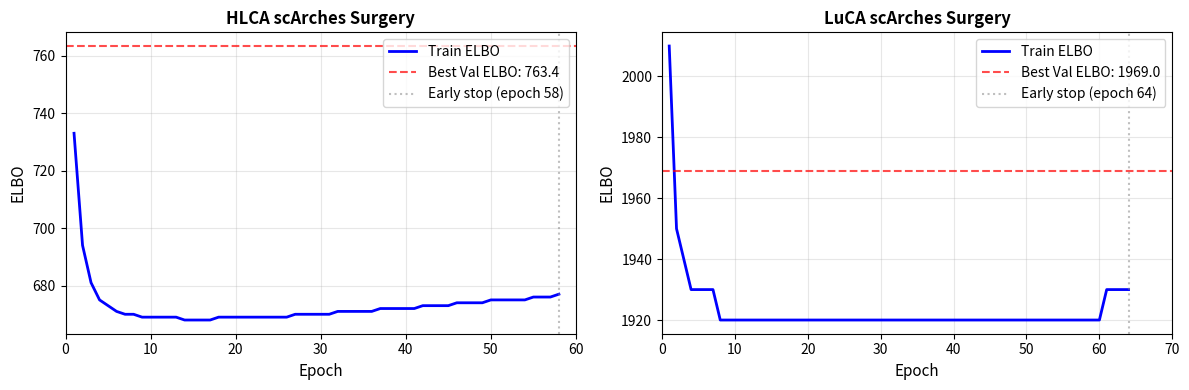

This chart was generated by the following Python code:
#!/usr/bin/env python3
"""Plot ELBO training curves from reference mapping log."""

import matplotlib.pyplot as plt
import numpy as np
from pathlib import Path

# Extracted from training log output
# HLCA: epochs 1-58, early stopped when validation didn't improve for 15 epochs
hlca_epochs = list(range(1, 59))
hlca_train_loss = [
    733, 694, 681, 675, 673, 671, 670, 670, 669, 669,  # 1-10
    669, 669, 669, 668, 668, 668, 668, 669, 669, 669,  # 11-20
    669, 669, 669, 669, 669, 669, 670, 670, 670, 670,  # 21-30
    670, 671, 671, 671, 671, 671, 672, 672, 672, 672,  # 31-40
    672, 673, 673, 673, 673, 674, 674, 674, 674, 675,  # 41-50
    675, 675, 675, 675, 676, 676, 676, 677,            # 51-58
]

# LuCA: epochs 1-64, early stopped
luca_epochs = list(range(1, 65))
luca_train_loss = [
    2010, 1950, 1940, 1930, 1930, 1930, 1930, 1920, 1920, 1920,  # 1-10
    1920, 1920, 1920, 1920, 1920, 1920, 1920, 1920, 1920, 1920,  # 11-20
    1920, 1920, 1920, 1920, 1920, 1920, 1920, 1920, 1920, 1920,  # 21-30
    1920, 1920, 1920, 1920, 1920, 1920, 1920, 1920, 1920, 1920,  # 31-40
    1920, 1920, 1920, 1920, 1920, 1920, 1920, 1920, 1920, 1920,  # 41-50
    1920, 1920, 1920, 1920, 1920, 1920, 1920, 1920, 1920, 1920,  # 51-60
    1930, 1930, 1930, 1930,                                      # 61-64
]

# Best validation ELBO (from early stopping message)
hlca_best_val = 763.368
luca_best_val = 1968.988

# Create figure
fig, axes = plt.subplots(1, 2, figsize=(12, 4))

# HLCA
ax = axes[0]
ax.plot(hlca_epochs, hlca_train_loss, 'b-', linewidth=2, label='Train ELBO')
ax.axhline(y=hlca_best_val, color='r', linestyle='--', alpha=0.7, label=f'Best Val ELBO: {hlca_best_val:.1f}')
ax.axvline(x=58, color='gray', linestyle=':', alpha=0.5, label='Early stop (epoch 58)')
ax.set_xlabel('Epoch', fontsize=11)
ax.set_ylabel('ELBO', fontsize=11)
ax.set_title('HLCA scArches Surgery', fontsize=12, fontweight='bold')
ax.legend(loc='upper right')
ax.grid(True, alpha=0.3)
ax.set_xlim(0, 60)

# LuCA
ax = axes[1]
ax.plot(luca_epochs, luca_train_loss, 'b-', linewidth=2, label='Train ELBO')
ax.axhline(y=luca_best_val, color='r', linestyle='--', alpha=0.7, label=f'Best Val ELBO: {luca_best_val:.1f}')
ax.axvline(x=64, color='gray', linestyle=':', alpha=0.5, label='Early stop (epoch 64)')
ax.set_xlabel('Epoch', fontsize=11)
ax.set_ylabel('ELBO', fontsize=11)
ax.set_title('LuCA scArches Surgery', fontsize=12, fontweight='bold')
ax.legend(loc='upper right')
ax.grid(True, alpha=0.3)
ax.set_xlim(0, 70)

plt.tight_layout()

# Save
output_dir = Path("results")
output_dir.mkdir(exist_ok=True)
output_path = output_dir / "reference_elbo_curves.png"
plt.savefig(output_path, dpi=150, bbox_inches='tight')
print(f"Saved: {output_path}")

# Also save PDF for paper
plt.savefig(output_dir / "reference_elbo_curves.pdf", bbox_inches='tight')
print(f"Saved: {output_dir / 'reference_elbo_curves.pdf'}")

plt.show()
